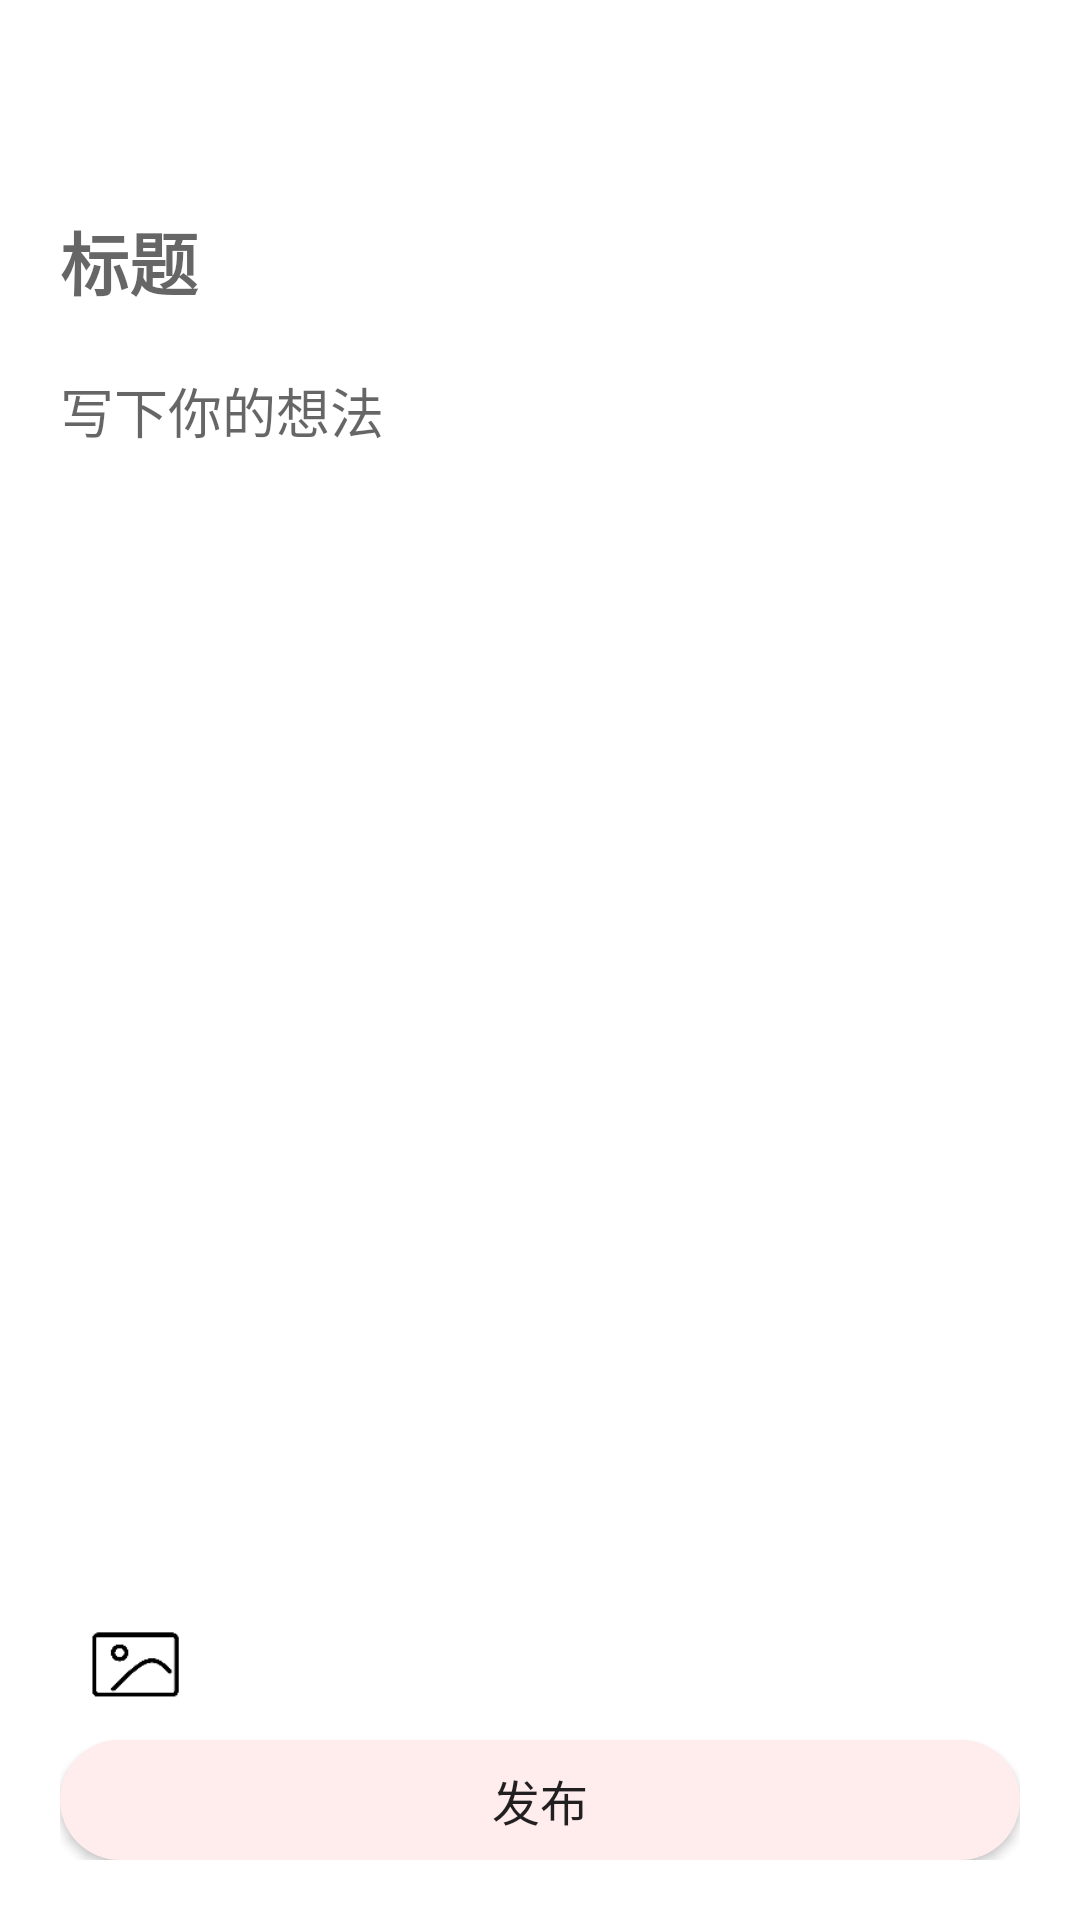

Layout XML and referenced resources for this Android screen:
<!-- AndroidManifest.xml: application theme Theme.Patpat -->
<!-- res/layout/activity_post_write.xml -->
<?xml version="1.0" encoding="utf-8"?>
<LinearLayout xmlns:android="http://schemas.android.com/apk/res/android"
    xmlns:app="http://schemas.android.com/apk/res-auto"
    xmlns:tools="http://schemas.android.com/tools"
    android:layout_width="match_parent"
    android:layout_height="match_parent"
    android:orientation="vertical"
    android:background="@color/white"
    tools:context=".PostWriteActivity">

    <LinearLayout xmlns:android="http://schemas.android.com/apk/res/android"
        android:id="@+id/post_write_toolbar"
        android:orientation="horizontal"
        android:layout_width="wrap_content"
        android:layout_height="@dimen/toolbar_height"
        android:gravity="center_vertical"
        android:background="@color/white"
        app:layout_constraintStart_toStartOf="parent"
        app:layout_constraintTop_toTopOf="parent">

        <ImageView
            android:id="@+id/post_write_return"
            android:layout_width="34dp"
            android:layout_height="34dp"
            android:src="@drawable/button_back"
            android:layout_margin="@dimen/toolbar_icon_margin"
            android:scaleType="centerInside"/>

    </LinearLayout>

    <ScrollView
        android:layout_width="match_parent"
        android:layout_height="0dp"
        android:layout_weight="1"
        android:layout_margin="@dimen/toolbar_icon_margin"
        android:scrollbars="none"
        app:layout_constraintTop_toBottomOf="@id/post_write_toolbar">

        <LinearLayout
            android:layout_width="match_parent"
            android:layout_height="match_parent"
            android:orientation="vertical">

            <EditText
                android:id="@+id/post_write_edit_title"
                android:layout_width="match_parent"
                android:layout_height="wrap_content"
                android:hint="标题"
                android:textStyle="bold"
                android:textSize="@dimen/post_write_title_size"
                android:layout_marginBottom="@dimen/toolbar_icon_margin"
                android:maxLines="99999"
                android:background="@null"
                />

            <EditText
                android:id="@+id/post_write_edit_text"
                android:layout_width="match_parent"
                android:layout_height="wrap_content"
                android:hint="写下你的想法"
                android:textSize="@dimen/post_write_text_size"
                android:maxLines="99999"
                android:layout_marginBottom="@dimen/toolbar_icon_margin"
                android:background="@null"
                />

            <ImageView
                android:id="@+id/post_write_img"
                android:layout_width="match_parent"
                android:layout_height="wrap_content"
                android:scaleType="fitCenter"
                android:adjustViewBounds="true"
                android:background="@color/grey_background"
                app:layout_constraintTop_toBottomOf="@+id/post_write_edit_text"
                app:layout_constraintLeft_toLeftOf="parent"/>

        </LinearLayout>

    </ScrollView>

    <androidx.constraintlayout.widget.ConstraintLayout
        android:layout_width="match_parent"
        android:layout_height="wrap_content"
        android:layout_marginLeft="@dimen/toolbar_icon_margin"
        android:layout_marginBottom="@dimen/toolbar_icon_margin"
        android:layout_marginRight="@dimen/toolbar_icon_margin"
        android:background="@color/white">

        <Button
            android:id="@+id/post_write_button_publish"
            android:layout_width="match_parent"
            android:layout_height="@dimen/post_write_button_height"
            android:background="@drawable/shape_post_write_publish"
            android:text="发布"
            android:textSize="@dimen/post_write_button_text_size"
            app:layout_constraintBottom_toBottomOf="parent"
            app:layout_constraintRight_toRightOf="parent"/>

        <ImageView
            android:id="@+id/post_write_img_select"
            android:layout_width="30dp"
            android:layout_height="30dp"
            android:src="@drawable/img"
            android:layout_margin="10dp"
            app:layout_constraintLeft_toLeftOf="parent"
            app:layout_constraintBottom_toTopOf="@id/post_write_button_publish"/>

    </androidx.constraintlayout.widget.ConstraintLayout>

</LinearLayout>
<!-- resources referenced by this layout -->
<resources>
  <color name="grey_background">#f8f1f2</color>
  <color name="white">#FFFFFFFF</color>
  <dimen name="post_write_button_height">40dp</dimen>
  <dimen name="post_write_button_text_size">16sp</dimen>
  <dimen name="post_write_text_size">18sp</dimen>
  <dimen name="post_write_title_size">23sp</dimen>
  <dimen name="toolbar_height">50dp</dimen>
  <dimen name="toolbar_icon_margin">20dp</dimen>
  <!-- drawable img: png bitmap (drawable, 1099 bytes) -->
  <!-- drawable shape_post_write_publish (drawable) -->
  <?xml version="1.0" encoding="utf-8"?>
  <shape xmlns:android="http://schemas.android.com/apk/res/android"
      android:shape="rectangle">
      <corners android:radius="@dimen/post_write_button_radius"/>
      <solid android:color="@color/button_background"/>
  </shape>
  <style name="Theme.Patpat" parent="Theme.MaterialComponents.DayNight.NoActionBar">
          
          <item name="colorPrimary">#f1a6a6</item>
          <item name="colorPrimaryVariant">#ff6666</item>
          <item name="colorOnPrimary">#0066ff</item>
          
          <item name="colorSecondary">@color/teal_200</item>
          <item name="colorSecondaryVariant">@color/teal_700</item>
  
  
          
          <item name="android:statusBarColor">@android:color/transparent</item>
          
          
          <item name="android:windowTranslucentStatus">true</item>
      </style>
  <dimen name="post_write_button_radius">20dp</dimen>
  <color name="button_background">#ffeced</color>
  <color name="teal_200">#FF03DAC5</color>
  <color name="teal_700">#FF018786</color>
</resources>
